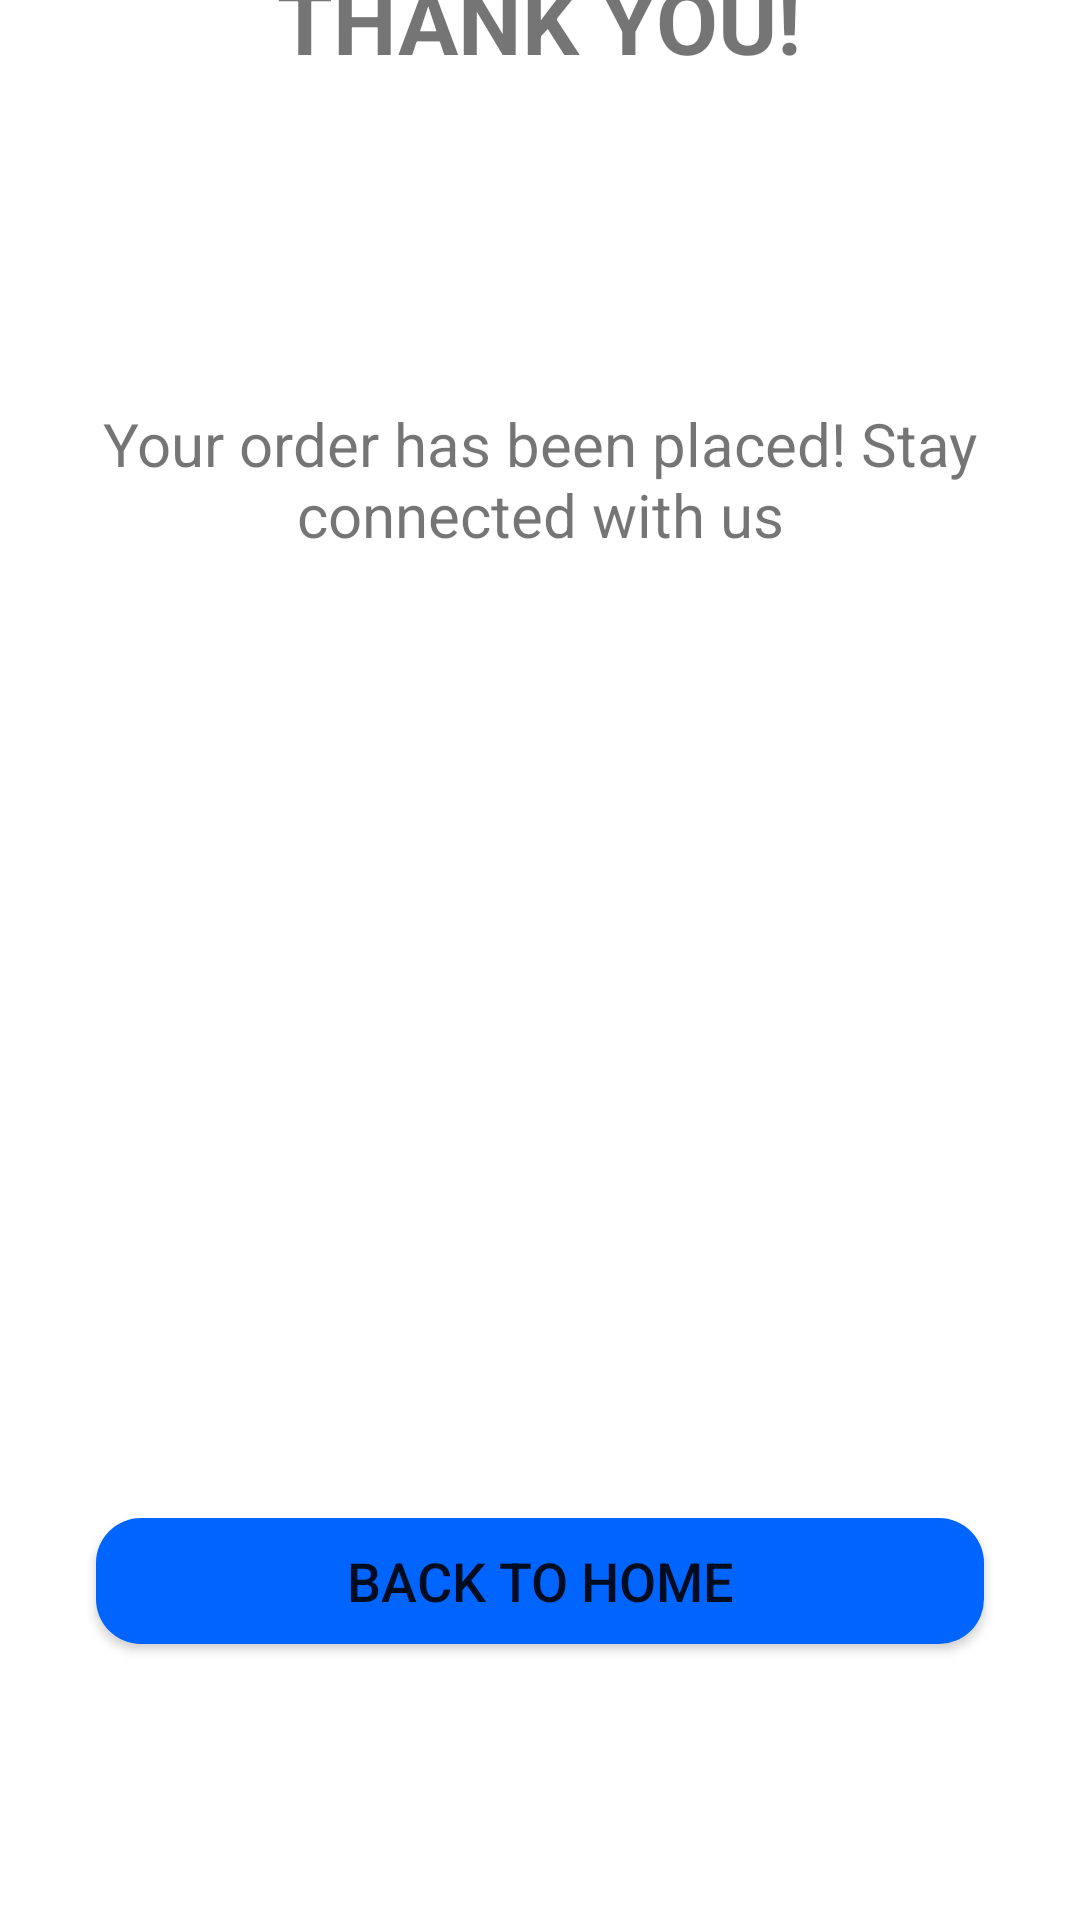

This screen was rendered from an Android layout file. Write that file and the resources it references.
<!-- AndroidManifest.xml: application theme AppTheme -->
<!-- res/layout/cart_part3.xml -->
<?xml version="1.0" encoding="utf-8"?>
<androidx.constraintlayout.widget.ConstraintLayout
    xmlns:android="http://schemas.android.com/apk/res/android"
    xmlns:app="http://schemas.android.com/apk/res-auto"
    xmlns:tools="http://schemas.android.com/tools"
    android:layout_width="match_parent"
    android:layout_height="match_parent"
    tools:context=".cart_3">

    <TextView
        android:id="@+id/thanks"
        android:layout_width="wrap_content"
        android:layout_height="wrap_content"
        android:layout_marginBottom="108dp"
        android:text="THANK YOU!"
        android:textAlignment="center"

        android:textSize="30sp"
        android:textStyle="bold"
        app:layout_constraintBottom_toTopOf="@+id/order"
        app:layout_constraintEnd_toEndOf="parent"
        app:layout_constraintHorizontal_bias="0.497"
        app:layout_constraintStart_toStartOf="parent" />

    <TextView
        android:id="@+id/order"
        android:layout_width="match_parent"
        android:layout_height="wrap_content"
        android:layout_marginLeft="32dp"
        android:layout_marginRight="32dp"
        android:layout_marginBottom="80dp"
        android:text="Your order has been placed! Stay connected with us"

        android:textAlignment="center"

        android:textSize="20sp"
        app:layout_constraintBottom_toTopOf="@+id/imageView8"
        app:layout_constraintEnd_toEndOf="parent"
        app:layout_constraintStart_toStartOf="parent" />

    <Button
        android:id="@+id/backToHomeBTN"
        android:layout_width="match_parent"
        android:layout_height="42dp"
        android:layout_marginLeft="32dp"
        android:layout_marginRight="32dp"
        android:layout_marginBottom="92dp"
        android:background="@drawable/button_design"

        android:text="Back to Home"
        android:textSize="18sp"

        app:layout_constraintBottom_toBottomOf="parent"
        app:layout_constraintEnd_toEndOf="parent"
        app:layout_constraintStart_toStartOf="parent" />

    <ImageView
        android:id="@+id/imageView8"
        android:layout_width="108dp"
        android:layout_height="89dp"
        android:layout_marginBottom="152dp"
        app:layout_constraintBottom_toTopOf="@+id/backToHomeBTN"
        app:layout_constraintEnd_toEndOf="parent"
        app:layout_constraintHorizontal_bias="0.498"
        app:layout_constraintStart_toStartOf="parent"
        app:srcCompat="@drawable/cong" />

</androidx.constraintlayout.widget.ConstraintLayout>
<!-- resources referenced by this layout -->
<resources>
  <!-- drawable button_design (drawable) -->
  <?xml version="1.0" encoding="utf-8"?>
  <ripple xmlns:android="http://schemas.android.com/apk/res/android"
      android:color="#8B0B3F8F">
  
      <item>
          <shape android:shape="rectangle">
              <corners android:radius="15dp"/>
              <solid android:color="#0065FF"/>
  
          </shape>
      </item>
  
  </ripple>
</resources>
